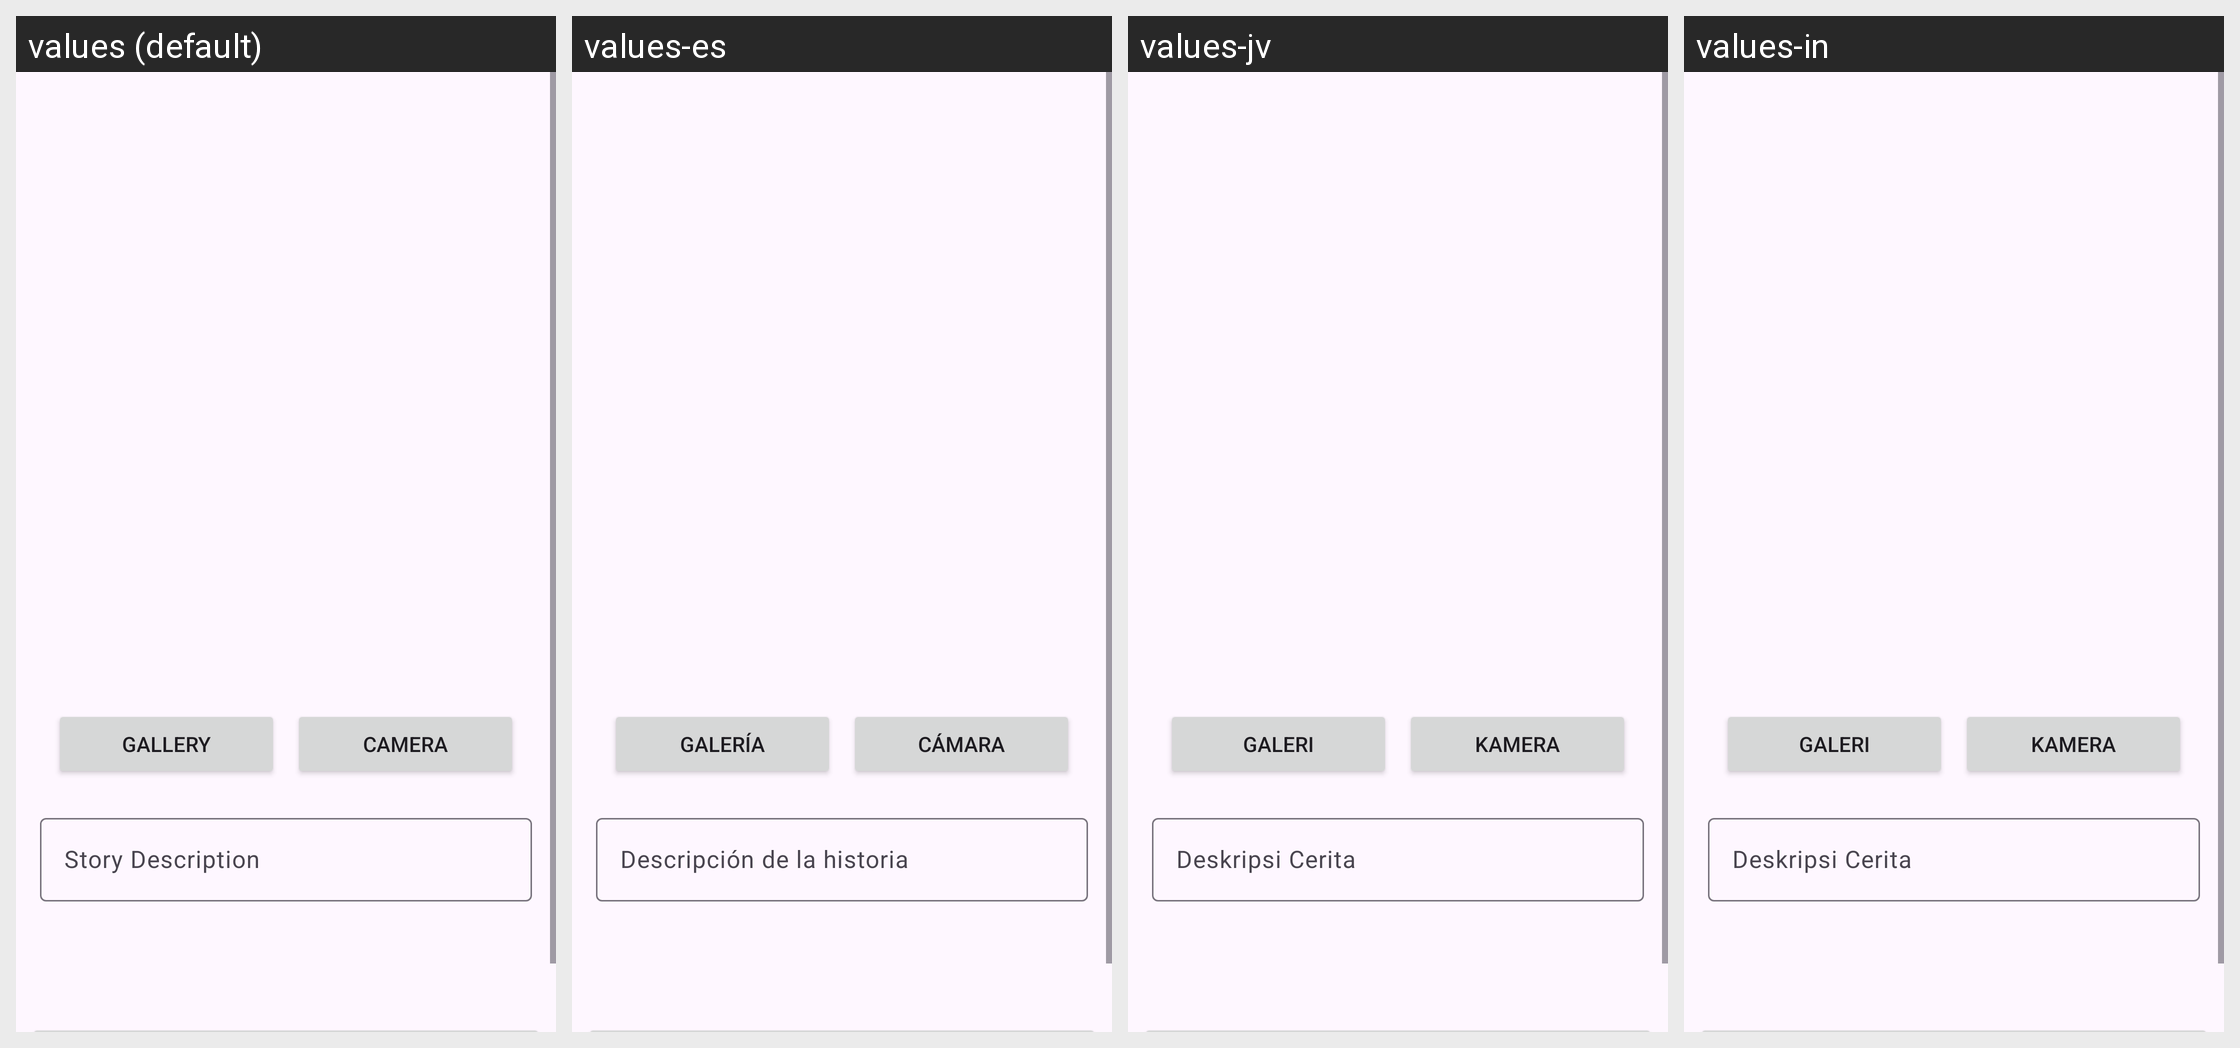

This grid shows one Android layout under several languages. Give, for every string resource on the screen, its name, the default text and each shown locale's text.
Android screen res/layout/activity_add_story.xml rendered under 4 locales, left to right: values (default), values-es, values-jv, values-in. Device: Nexus 5 (rendered at 1080×1920; each locale shown at half size, 540×960, under a caption strip naming it); theme Theme.MidSubmissionIntermediate.
Strings drawn on this screen, with the default value and each locale's value (text and hints the layout hard-codes appear in the picture but are not listed):

camera
  values: Camera
  values-es: Cámara
  values-jv: Kamera
  values-in: Kamera

gallery
  values: Gallery
  values-es: Galería
  values-jv: Galeri
  values-in: Galeri

description_story
  values: Story Description
  values-es: Descripción de la historia
  values-jv: Deskripsi Cerita
  values-in: Deskripsi Cerita

upload
  values: Upload
  values-es: Subir
  values-jv: Unggah
  values-in: Unggah
